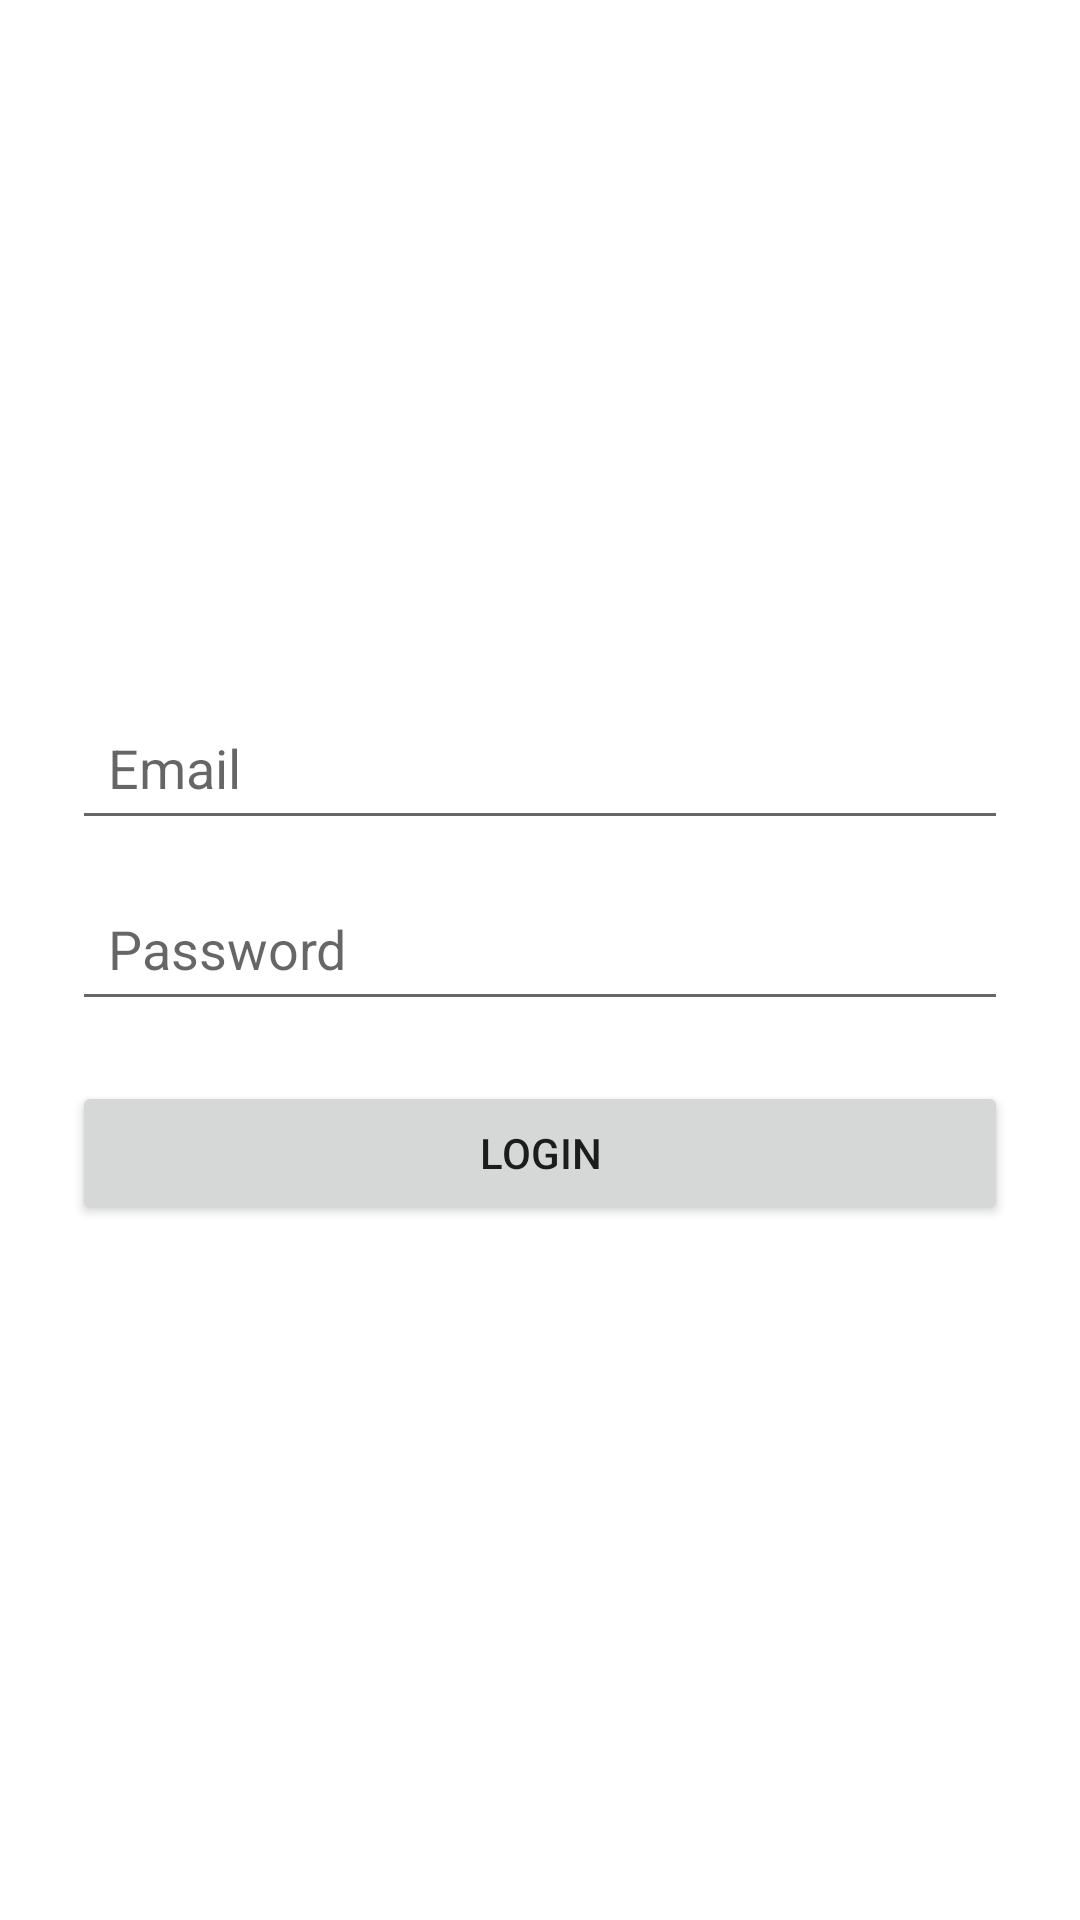

This screen was rendered from an Android layout file. Write that file and the resources it references.
<!-- AndroidManifest.xml: application theme Theme.MaterialComponents.DayNight.NoActionBar -->
<!-- res/layout/activity_login.xml -->
<?xml version="1.0" encoding="utf-8"?>
<LinearLayout xmlns:android="http://schemas.android.com/apk/res/android"
    android:layout_width="match_parent"
    android:layout_height="match_parent"
    android:gravity="center"
    android:orientation="vertical"
    android:padding="24dp">

    <EditText
        android:id="@+id/etEmail"
        android:layout_width="match_parent"
        android:layout_height="wrap_content"
        android:hint="Email"
        android:inputType="textEmailAddress"
        android:padding="12dp"/>

    <EditText
        android:id="@+id/etPassword"
        android:layout_width="match_parent"
        android:layout_height="wrap_content"
        android:hint="Password"
        android:inputType="textPassword"
        android:padding="12dp"
        android:layout_marginTop="12dp"/>

    <Button
        android:id="@+id/btnLogin"
        android:layout_width="match_parent"
        android:layout_height="wrap_content"
        android:text="Login"
        android:layout_marginTop="20dp"/>
</LinearLayout>
<!-- resources referenced by this layout -->
<resources>

</resources>
